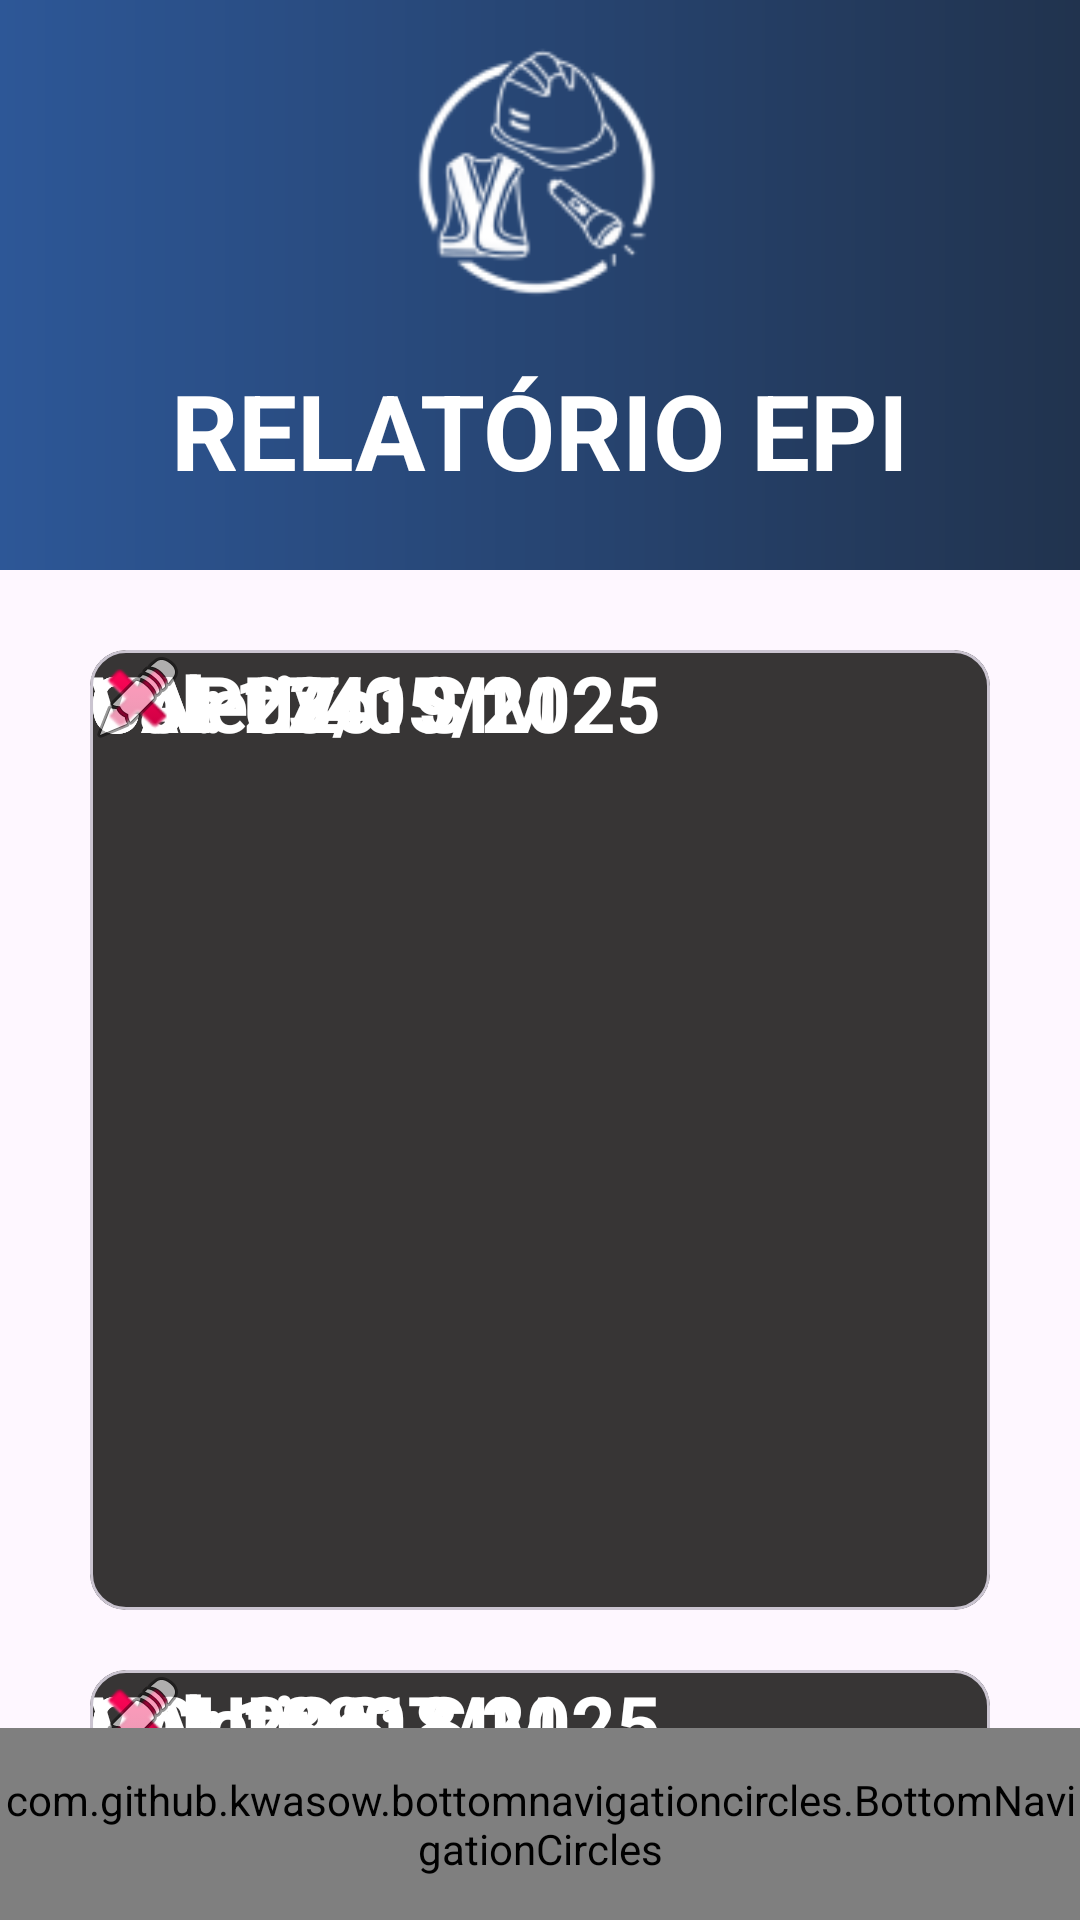

Android layout source for this screen:
<!-- AndroidManifest.xml: application theme Theme.SafeGuardPRO -->
<!-- res/layout/relatorio_epi.xml -->
<?xml version="1.0" encoding="utf-8"?>
<androidx.constraintlayout.widget.ConstraintLayout xmlns:android="http://schemas.android.com/apk/res/android"
    xmlns:app="http://schemas.android.com/apk/res-auto"
    xmlns:tools="http://schemas.android.com/tools"
    android:layout_width="match_parent"
    android:layout_height="match_parent"
    tools:context=".view.MainActivity"
    tools:layout_editor_absoluteX="-46dp"
    tools:layout_editor_absoluteY="-196dp">

    <View
        android:id="@+id/view"
        android:layout_width="match_parent"
        android:layout_height="190dp"
        android:background="@drawable/gradient" />

    <ImageView
        android:id="@+id/imageView2"
        android:layout_width="105dp"
        android:layout_height="120dp"
        android:scaleType="centerCrop"
        app:layout_constraintEnd_toEndOf="parent"
        app:layout_constraintHorizontal_bias="0.498"
        app:layout_constraintStart_toStartOf="parent"
        app:layout_constraintTop_toTopOf="parent"
        app:srcCompat="@drawable/logo" />

    <TextView
        android:id="@+id/tvRelatorio"
        android:layout_width="wrap_content"
        android:layout_height="wrap_content"
        android:text="RELATÓRIO EPI"
        android:textColor="@color/white"
        android:textSize="35sp"
        android:textStyle="bold"
        app:layout_constraintEnd_toEndOf="parent"
        app:layout_constraintStart_toStartOf="parent"
        app:layout_constraintTop_toBottomOf="@+id/imageView2" />

    <com.google.android.material.card.MaterialCardView
        android:id="@+id/materialCardView"
        android:layout_width="300dp"
        android:layout_height="320dp"
        android:layout_marginTop="50dp"
        android:backgroundTint="#373535"
        app:layout_constraintEnd_toEndOf="parent"
        app:layout_constraintStart_toStartOf="parent"
        app:layout_constraintTop_toBottomOf="@+id/tvRelatorio"
        app:strokeWidth="1dp">

        <androidx.constraintlayout.widget.ConstraintLayout
            android:layout_width="match_parent"
            android:layout_height="match_parent">

            <TextView
                android:id="@+id/textView2"
                android:layout_width="wrap_content"
                android:layout_height="wrap_content"
                android:text="CAPUZ"
                android:textColor="@color/white"
                android:textSize="26sp"
                android:textStyle="bold"
                tools:layout_editor_absoluteX="108dp"
                tools:layout_editor_absoluteY="16dp" />

            <TextView
                android:id="@+id/textView3"
                android:layout_width="wrap_content"
                android:layout_height="wrap_content"
                android:text="CA: 17419"
                android:textColor="@color/white"
                android:textSize="26sp"
                android:textStyle="bold"
                tools:layout_editor_absoluteX="89dp"
                tools:layout_editor_absoluteY="72dp" />

            <TextView
                android:id="@+id/textView4"
                android:layout_width="wrap_content"
                android:layout_height="wrap_content"
                android:text="Val: 23/05/2025"
                android:textColor="@color/white"
                android:textSize="26sp"
                android:textStyle="bold"
                tools:layout_editor_absoluteX="55dp"
                tools:layout_editor_absoluteY="125dp" />

            <TextView
                android:id="@+id/textView5"
                android:layout_width="wrap_content"
                android:layout_height="wrap_content"
                android:text="Coletivo: SIM"
                android:textColor="@color/white"
                android:textSize="26sp"
                android:textStyle="bold"
                tools:layout_editor_absoluteX="72dp"
                tools:layout_editor_absoluteY="182dp" />

            <ImageView
                android:id="@+id/imageView6"
                android:layout_width="wrap_content"
                android:layout_height="wrap_content"
                app:srcCompat="@android:drawable/ic_delete"
                tools:layout_editor_absoluteX="56dp"
                tools:layout_editor_absoluteY="272dp" />

            <ImageView
                android:id="@+id/imageView7"
                android:layout_width="wrap_content"
                android:layout_height="wrap_content"
                app:srcCompat="@android:drawable/ic_menu_edit"
                tools:layout_editor_absoluteX="211dp"
                tools:layout_editor_absoluteY="272dp" />


        </androidx.constraintlayout.widget.ConstraintLayout>
    </com.google.android.material.card.MaterialCardView>

    <com.google.android.material.card.MaterialCardView
        android:id="@+id/materialCardView2"
        android:layout_width="300dp"
        android:layout_height="320dp"
        android:layout_marginTop="20dp"
        android:backgroundTint="#373535"
        app:layout_constraintEnd_toEndOf="parent"
        app:layout_constraintStart_toStartOf="parent"
        app:layout_constraintTop_toBottomOf="@+id/materialCardView"
        app:strokeWidth="1dp">

        <androidx.constraintlayout.widget.ConstraintLayout
            android:layout_width="match_parent"
            android:layout_height="match_parent">

            <TextView
                android:id="@+id/textView22"
                android:layout_width="wrap_content"
                android:layout_height="wrap_content"
                android:text="OCULOS"
                android:textColor="@color/white"
                android:textSize="26sp"
                android:textStyle="bold"
                tools:layout_editor_absoluteX="108dp"
                tools:layout_editor_absoluteY="16dp" />

            <TextView
                android:id="@+id/textView33"
                android:layout_width="wrap_content"
                android:layout_height="wrap_content"
                android:text="CA: 18818"
                android:textColor="@color/white"
                android:textSize="26sp"
                android:textStyle="bold"
                tools:layout_editor_absoluteX="89dp"
                tools:layout_editor_absoluteY="72dp" />

            <TextView
                android:id="@+id/textView44"
                android:layout_width="wrap_content"
                android:layout_height="wrap_content"
                android:text="Val: 29/07/2025"
                android:textColor="@color/white"
                android:textSize="26sp"
                android:textStyle="bold"
                tools:layout_editor_absoluteX="55dp"
                tools:layout_editor_absoluteY="125dp" />

            <TextView
                android:id="@+id/textView55"
                android:layout_width="wrap_content"
                android:layout_height="wrap_content"
                android:text="Coletivo: SIM"
                android:textColor="@color/white"
                android:textSize="26sp"
                android:textStyle="bold"
                tools:layout_editor_absoluteX="72dp"
                tools:layout_editor_absoluteY="182dp" />

            <ImageView
                android:id="@+id/imageView66"
                android:layout_width="wrap_content"
                android:layout_height="wrap_content"
                app:srcCompat="@android:drawable/ic_delete"
                tools:layout_editor_absoluteX="56dp"
                tools:layout_editor_absoluteY="272dp" />

            <ImageView
                android:id="@+id/imageView77"
                android:layout_width="wrap_content"
                android:layout_height="wrap_content"
                app:srcCompat="@android:drawable/ic_menu_edit"
                tools:layout_editor_absoluteX="211dp"
                tools:layout_editor_absoluteY="272dp" />


        </androidx.constraintlayout.widget.ConstraintLayout>
    </com.google.android.material.card.MaterialCardView>


    <androidx.coordinatorlayout.widget.CoordinatorLayout
        android:id="@+id/coordinatorLayout"
        android:layout_width="match_parent"
        android:layout_height="wrap_content"
        app:layout_constraintBottom_toBottomOf="parent">

        <com.github.kwasow.bottomnavigationcircles.BottomNavigationCircles
            android:layout_width="match_parent"
            android:layout_height="?attr/actionBarSize"
            android:layout_gravity="start|bottom"
            android:background="#2D5797" />

    </androidx.coordinatorlayout.widget.CoordinatorLayout>

</androidx.constraintlayout.widget.ConstraintLayout>
<!-- resources referenced by this layout -->
<resources>
  <color name="white">#FFFFFFFF</color>
  <!-- drawable gradient (drawable) -->
  <?xml version="1.0" encoding="utf-8"?>
  <shape xmlns:android="http://schemas.android.com/apk/res/android"
      android:shape="rectangle">
      <gradient
          android:angle="0"
          android:endColor="#21334E"
          android:startColor="#2D5797"
          android:type="linear" />
  </shape>
  <!-- drawable logo: png bitmap (drawable, 5657 bytes) -->
  <style name="Theme.SafeGuardPRO" parent="Base.Theme.SafeGuardPRO" />
  <style name="Base.Theme.SafeGuardPRO" parent="Theme.Material3.DayNight.NoActionBar">
          <item name="colorPrimary">@color/darkBlue</item>
          <item name="colorPrimaryVariant">@color/blue</item>
          <item name="colorSecondary">@color/orange</item>
  
          <item name="colorAccent">@color/darkBlue</item>
          <item name="colorPrimaryContainer">@color/darkBlue</item>
  
          <item name="colorOnSurface">@color/white</item>
          <item name="colorOnSurfaceVariant">@color/white</item>
          <item name="colorSecondaryContainer">@color/darkBlue</item>
          <item name="colorOnSecondaryContainer">@color/white</item>
  
      </style>
  <color name="darkBlue">#3F51B5</color>
  <color name="blue">#DC4D62D8</color>
  <color name="orange">#FB7F31</color>
</resources>
